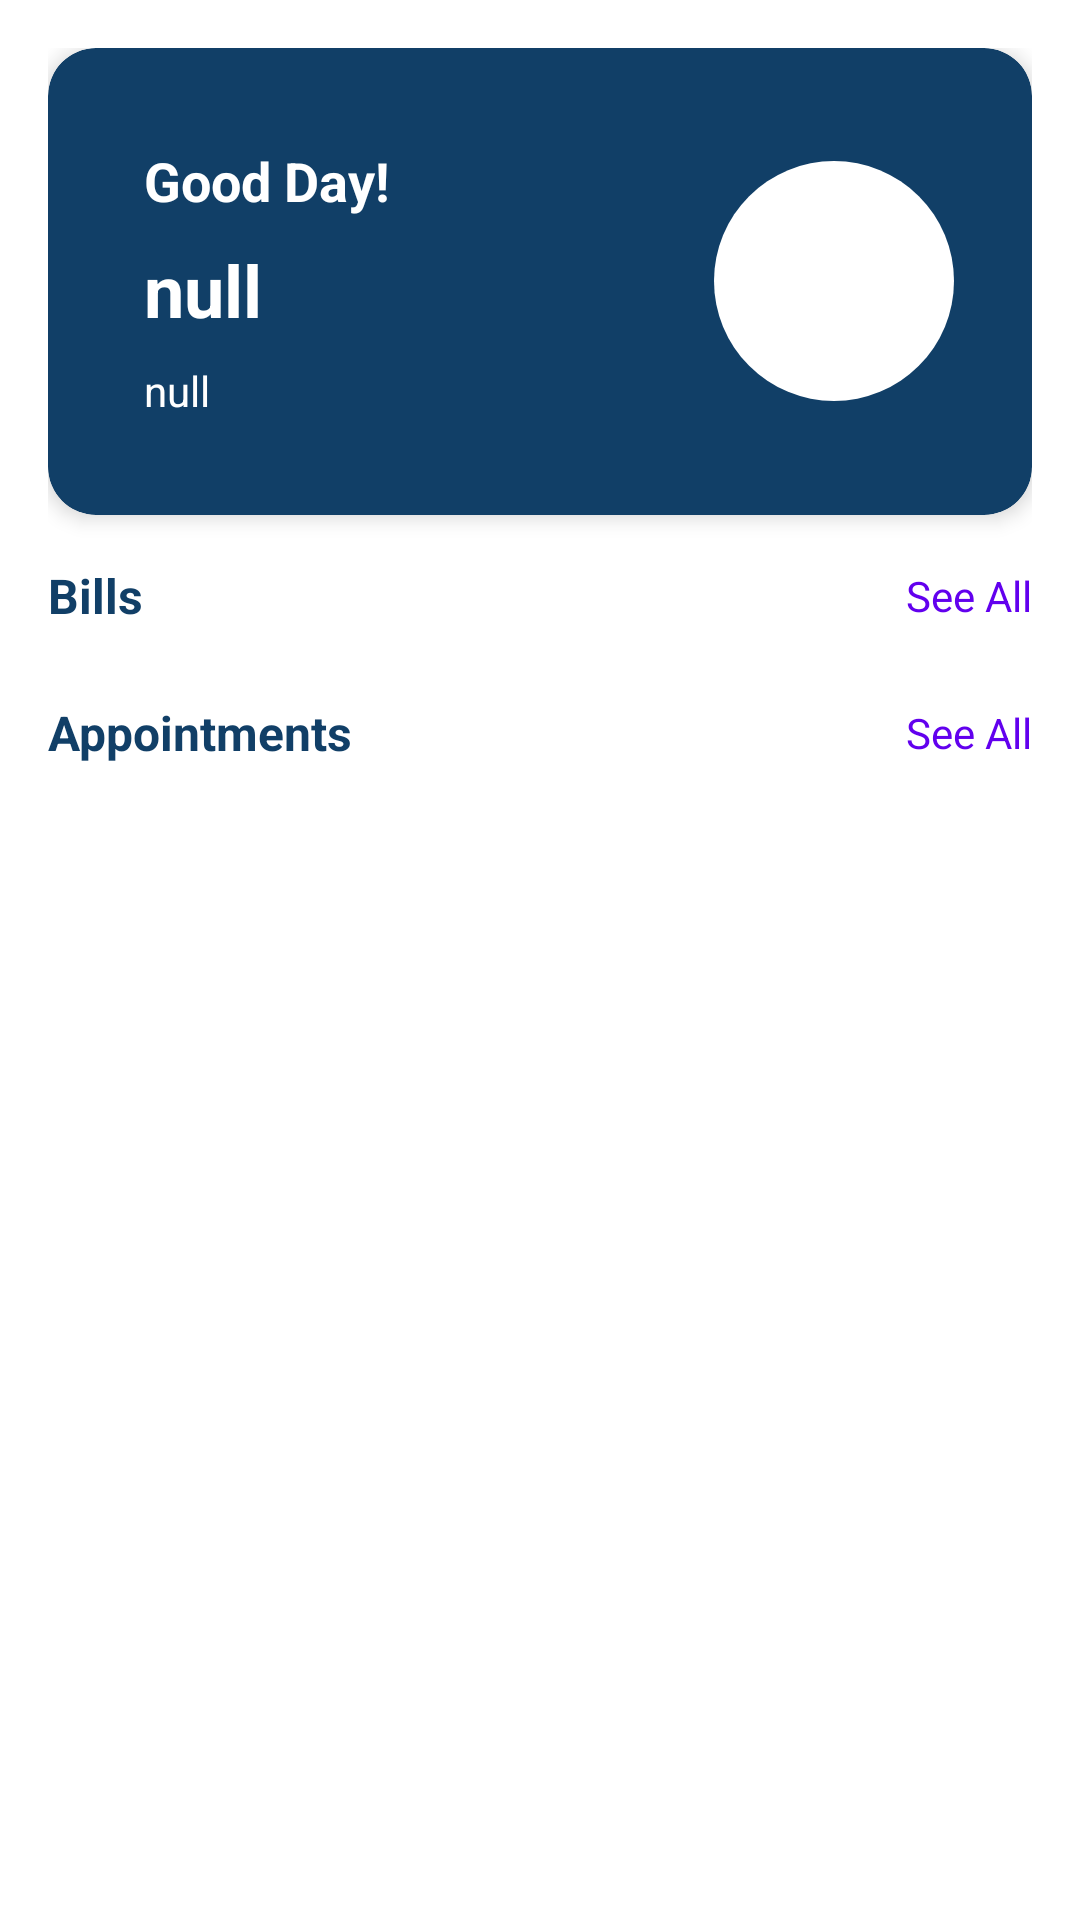

This screen was rendered from an Android layout file. Write that file and the resources it references.
<!-- AndroidManifest.xml: application theme Theme.Sapa -->
<!-- res/layout/fragment_home.xml -->
<?xml version="1.0" encoding="utf-8"?>
<ScrollView xmlns:android="http://schemas.android.com/apk/res/android"
    xmlns:app="http://schemas.android.com/apk/res-auto"
    xmlns:tools="http://schemas.android.com/tools"
    android:layout_width="match_parent"
    android:layout_height="match_parent"
    android:background="@color/white"
    android:padding="16dp">

    <LinearLayout
        android:layout_width="match_parent"
        android:layout_height="wrap_content"
        android:orientation="vertical"
        android:paddingBottom="24dp">

        <androidx.cardview.widget.CardView
            android:layout_width="match_parent"
            android:layout_height="wrap_content"
            app:cardCornerRadius="16dp"
            app:cardElevation="4dp"
            android:layout_marginBottom="16dp"
            app:cardBackgroundColor="@color/mainColor">

            <RelativeLayout
                android:layout_width="match_parent"
                android:layout_height="wrap_content"
                android:padding="16dp">

                <LinearLayout
                    android:layout_width="match_parent"
                    android:layout_height="wrap_content"
                    android:orientation="vertical"
                    android:padding="16dp">

                    <TextView
                        android:layout_width="wrap_content"
                        android:layout_height="wrap_content"
                        android:text="Good Day!"
                        android:textColor="@color/white"
                        android:textSize="18sp"
                        android:textStyle="bold" />

                    <TextView
                        android:id="@+id/user_name"
                        android:layout_width="wrap_content"
                        android:layout_height="wrap_content"
                        android:layout_marginTop="8dp"
                        android:text="null"
                        android:textColor="@color/white"
                        android:textSize="24sp"
                        android:textStyle="bold" />

                    <TextView
                        android:id="@+id/requestStatus"
                        android:layout_width="wrap_content"
                        android:layout_height="wrap_content"
                        android:layout_marginTop="8dp"
                        android:text="null"
                        android:textColor="@color/white"
                        android:textSize="14sp" />
                </LinearLayout>

                <ImageView
                    android:id="@+id/profile_image"
                    android:layout_width="80dp"
                    android:layout_height="80dp"
                    android:layout_alignParentRight="true"
                    android:layout_centerVertical="true"
                    android:layout_marginRight="10dp"
                    android:scaleType="centerCrop"
                    android:background="@drawable/circle_background"/>
            </RelativeLayout>
        </androidx.cardview.widget.CardView>

        <LinearLayout
            android:layout_width="match_parent"
            android:layout_height="wrap_content"
            android:orientation="horizontal"
            android:gravity="center_vertical"
            android:layout_marginBottom="8dp">

            <TextView
                android:layout_width="wrap_content"
                android:layout_height="wrap_content"
                android:text="Bills"
                android:textSize="16sp"
                android:textColor="@color/mainColor"
                android:textStyle="bold"/>




            <View
                android:layout_width="0dp"
                android:layout_height="1dp"
                android:layout_weight="1"/>

            <TextView
                android:layout_width="wrap_content"
                android:layout_height="wrap_content"
                android:text="See All"
                android:textSize="14sp"
                android:textColor="#6200EE"/>






        </LinearLayout>

        <LinearLayout
            android:id="@+id/billsSection"
            android:layout_width="match_parent"
            android:layout_height="wrap_content"
            android:orientation="vertical"
            android:paddingBottom="57dp"
            android:visibility="gone"
            >

            <androidx.recyclerview.widget.RecyclerView
                android:id="@+id/billsRecyclerView"
                android:layout_width="match_parent"
                android:layout_height="wrap_content"
                android:nestedScrollingEnabled="false"
                android:paddingTop="8dp"
                android:paddingBottom="16dp" />


        </LinearLayout>


        <LinearLayout
            android:layout_width="match_parent"
            android:layout_height="wrap_content"
            android:layout_marginBottom="16dp"
            android:orientation="vertical">


        </LinearLayout>


        <LinearLayout
            android:layout_width="match_parent"
            android:layout_height="wrap_content"
            android:orientation="horizontal"
            android:gravity="center_vertical"
            android:layout_marginBottom="8dp">

            <TextView
                android:layout_width="wrap_content"
                android:layout_height="wrap_content"
                android:text="Appointments"
                android:textSize="16sp"
                android:textColor="@color/mainColor"
                android:textStyle="bold"/>

            <View
                android:layout_width="0dp"
                android:layout_height="1dp"
                android:layout_weight="1"/>

            <TextView
                android:layout_width="wrap_content"
                android:layout_height="wrap_content"
                android:text="See All"
                android:textSize="14sp"
                android:textColor="#6200EE"/>
        </LinearLayout>

        <LinearLayout
            android:layout_width="match_parent"
            android:layout_height="wrap_content"
            android:orientation="vertical"
            android:paddingBottom="57dp">

            <androidx.recyclerview.widget.RecyclerView
                android:id="@+id/upcomingAppointmentsRecyclerView"
                android:layout_width="match_parent"
                android:layout_height="wrap_content"
                android:nestedScrollingEnabled="false"
                android:paddingTop="8dp"
                android:paddingBottom="16dp"/>


        </LinearLayout>
    </LinearLayout>
</ScrollView>
<!-- resources referenced by this layout -->
<resources>
  <color name="mainColor">#113F67</color>
  <color name="white">#FFFFFFFF</color>
  <!-- drawable circle_background (drawable) -->
  <shape xmlns:android="http://schemas.android.com/apk/res/android"
      android:shape="oval">
      <solid android:color="@android:color/white"/>
      <size
          android:width="64dp"
          android:height="64dp"/>
  </shape>
  <style name="Theme.Sapa" parent="Base.Theme.Sapa" />
  <style name="Base.Theme.Sapa" parent="Theme.Material3.DayNight.NoActionBar">
          
          
      </style>
</resources>
